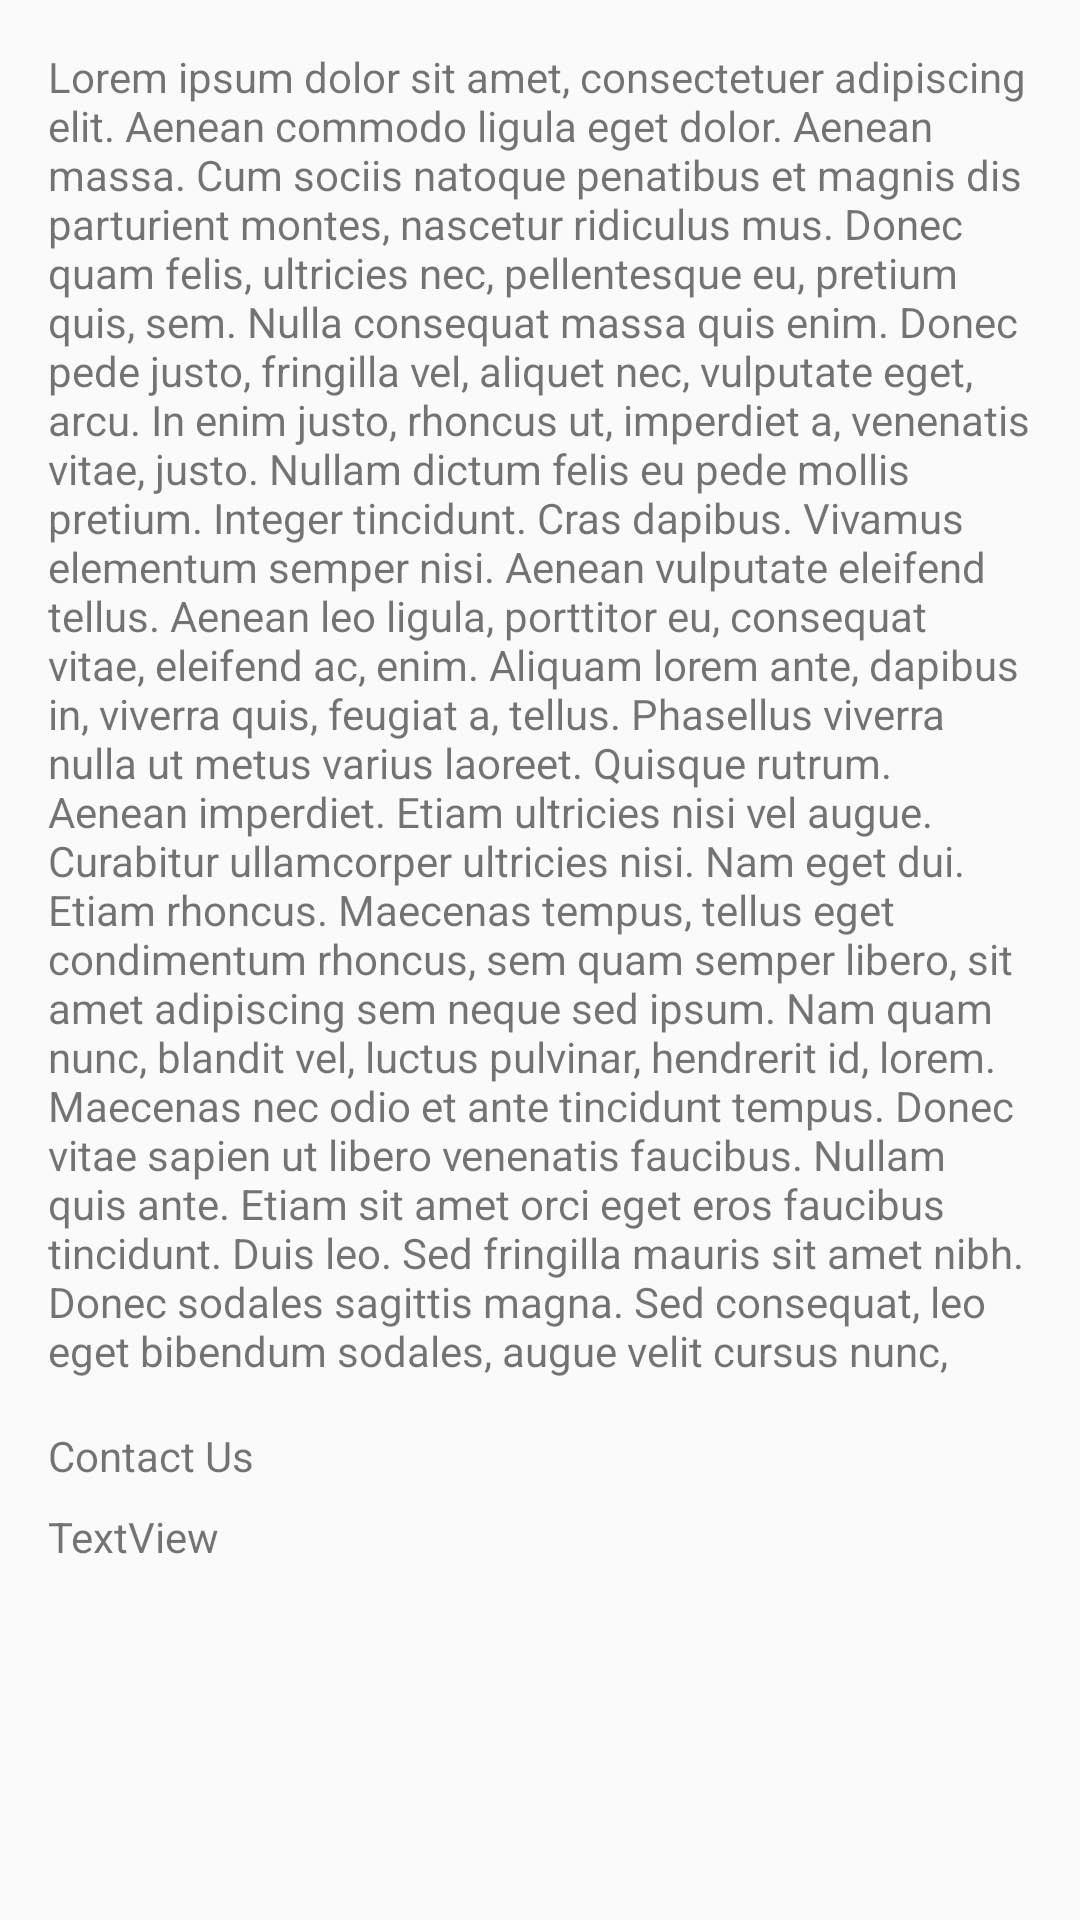

The Android layout XML behind this screen, and the referenced resources:
<!-- AndroidManifest.xml: application theme AppTheme -->
<!-- res/layout/activity_about.xml -->
<?xml version="1.0" encoding="utf-8"?>
<androidx.constraintlayout.widget.ConstraintLayout xmlns:android="http://schemas.android.com/apk/res/android"
    xmlns:app="http://schemas.android.com/apk/res-auto"
    xmlns:tools="http://schemas.android.com/tools"
    android:layout_width="match_parent"
    android:layout_height="match_parent"
    tools:context=".AboutActivity">

    <TextView
        android:id="@+id/textView3"
        android:layout_width="0dp"
        android:layout_height="wrap_content"
        android:layout_marginStart="16dp"
        android:layout_marginTop="16dp"
        android:layout_marginEnd="16dp"
        android:text="@string/about_text_view"
        app:layout_constraintEnd_toEndOf="parent"
        app:layout_constraintStart_toStartOf="parent"
        app:layout_constraintTop_toTopOf="parent" />

    <TextView
        android:id="@+id/textView9"
        android:layout_width="wrap_content"
        android:layout_height="wrap_content"
        android:layout_marginStart="16dp"
        android:layout_marginTop="16dp"
        android:text="Contact Us"
        app:layout_constraintStart_toStartOf="parent"
        app:layout_constraintTop_toBottomOf="@+id/textView3" />

    <TextView
        android:id="@+id/textView10"
        android:layout_width="0dp"
        android:layout_height="wrap_content"
        android:layout_marginStart="16dp"
        android:layout_marginTop="8dp"
        android:layout_marginEnd="16dp"
        android:text="TextView"
        app:layout_constraintEnd_toEndOf="parent"
        app:layout_constraintStart_toStartOf="parent"
        app:layout_constraintTop_toBottomOf="@+id/textView9" />

</androidx.constraintlayout.widget.ConstraintLayout>
<!-- resources referenced by this layout -->
<resources>
  <string name="about_text_view">Lorem ipsum dolor sit amet, consectetuer adipiscing elit. Aenean commodo ligula eget dolor. Aenean massa. Cum sociis natoque penatibus et magnis dis parturient montes, nascetur ridiculus mus. Donec quam felis, ultricies nec, pellentesque eu, pretium quis, sem. Nulla consequat massa quis enim. Donec pede justo, fringilla vel, aliquet nec, vulputate eget, arcu. In enim justo, rhoncus ut, imperdiet a, venenatis vitae, justo. Nullam dictum felis eu pede mollis pretium. Integer tincidunt. Cras dapibus. Vivamus elementum semper nisi. Aenean vulputate eleifend tellus. Aenean leo ligula, porttitor eu, consequat vitae, eleifend ac, enim. Aliquam lorem ante, dapibus in, viverra quis, feugiat a, tellus. Phasellus viverra nulla ut metus varius laoreet. Quisque rutrum. Aenean imperdiet. Etiam ultricies nisi vel augue. Curabitur ullamcorper ultricies nisi. Nam eget dui. Etiam rhoncus. Maecenas tempus, tellus eget condimentum rhoncus, sem quam semper libero, sit amet adipiscing sem neque sed ipsum. Nam quam nunc, blandit vel, luctus pulvinar, hendrerit id, lorem. Maecenas nec odio et ante tincidunt tempus. Donec vitae sapien ut libero venenatis faucibus. Nullam quis ante. Etiam sit amet orci eget eros faucibus tincidunt. Duis leo. Sed fringilla mauris sit amet nibh. Donec sodales sagittis magna. Sed consequat, leo eget bibendum sodales, augue velit cursus nunc,</string>
  <style name="AppTheme" parent="Theme.AppCompat.Light.DarkActionBar">
          
          <item name="colorPrimary">@color/colorPrimary</item>
          <item name="colorPrimaryDark">@color/colorPrimaryDark</item>
          <item name="colorAccent">@color/colorAccent</item>
      </style>
  <!-- not gathered from this repository: default colours our renderer supplied (Android Studio template values) -->
  <color name="colorPrimary">#FF6200EE</color>
  <color name="colorPrimaryDark">#FF3700B3</color>
  <color name="colorAccent">#FF03DAC5</color>
</resources>
